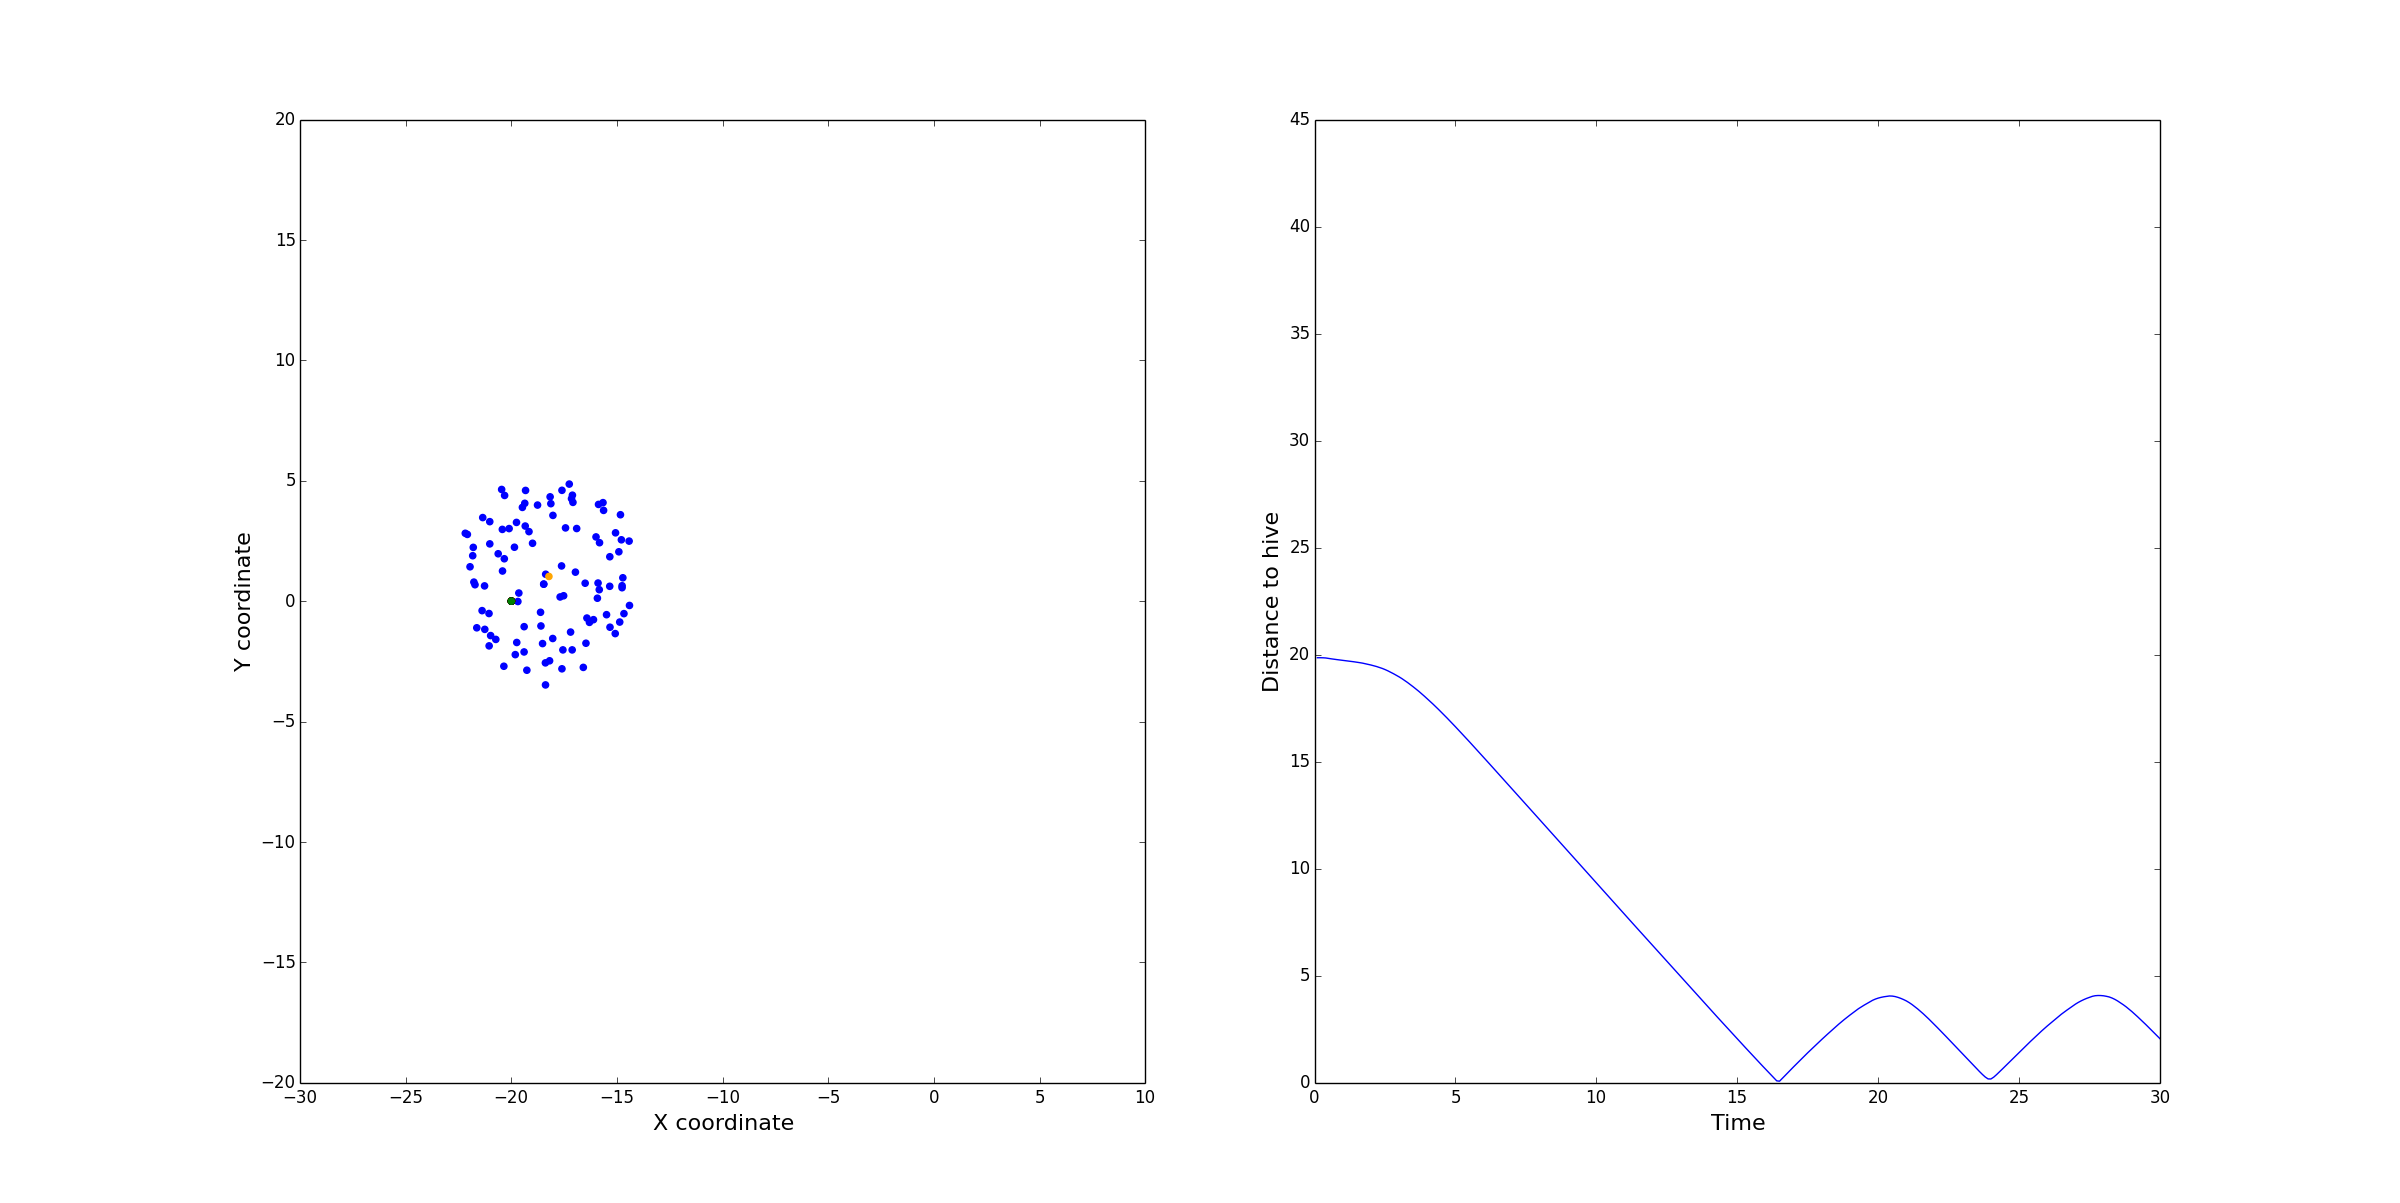

Data behind this chart, as committed beside it:
TIME, DISTANCE, w_cohere, w_avoid, w_align, w_random, max_acceleration, visible_distance, minimum_distance, max_velocity, weight, w_excretion_freq, w_attract, pheromone_decay, scout_velocity, scout_velocity_decay, scout_near, scout_min_neighbours, scout_minimum_distance, hive_pos
0.1, 19.85, 0.3, 0.3, 0.3, 0.3, 0.3, 30.0, 15.0, 1.0, 0.8, 0.5, 0.3, 0.1, -2.5, 0.8, 5, 10, 10, [-20.   0.]
0.2, 19.86, 0.3, 0.3, 0.3, 0.3, 0.3, 30.0, 15.0, 1.0, 0.8, 0.5, 0.3, 0.1, -2.5, 0.8, 5, 10, 10, [-20.   0.]
0.3, 19.85, 0.3, 0.3, 0.3, 0.3, 0.3, 30.0, 15.0, 1.0, 0.8, 0.5, 0.3, 0.1, -2.5, 0.8, 5, 10, 10, [-20.   0.]
0.4, 19.84, 0.3, 0.3, 0.3, 0.3, 0.3, 30.0, 15.0, 1.0, 0.8, 0.5, 0.3, 0.1, -2.5, 0.8, 5, 10, 10, [-20.   0.]
0.5, 19.82, 0.3, 0.3, 0.3, 0.3, 0.3, 30.0, 15.0, 1.0, 0.8, 0.5, 0.3, 0.1, -2.5, 0.8, 5, 10, 10, [-20.   0.]
0.6, 19.8, 0.3, 0.3, 0.3, 0.3, 0.3, 30.0, 15.0, 1.0, 0.8, 0.5, 0.3, 0.1, -2.5, 0.8, 5, 10, 10, [-20.   0.]
0.7, 19.78, 0.3, 0.3, 0.3, 0.3, 0.3, 30.0, 15.0, 1.0, 0.8, 0.5, 0.3, 0.1, -2.5, 0.8, 5, 10, 10, [-20.   0.]
0.8, 19.77, 0.3, 0.3, 0.3, 0.3, 0.3, 30.0, 15.0, 1.0, 0.8, 0.5, 0.3, 0.1, -2.5, 0.8, 5, 10, 10, [-20.   0.]
0.9, 19.75, 0.3, 0.3, 0.3, 0.3, 0.3, 30.0, 15.0, 1.0, 0.8, 0.5, 0.3, 0.1, -2.5, 0.8, 5, 10, 10, [-20.   0.]
1.0, 19.73, 0.3, 0.3, 0.3, 0.3, 0.3, 30.0, 15.0, 1.0, 0.8, 0.5, 0.3, 0.1, -2.5, 0.8, 5, 10, 10, [-20.   0.]
1.1, 19.72, 0.3, 0.3, 0.3, 0.3, 0.3, 30.0, 15.0, 1.0, 0.8, 0.5, 0.3, 0.1, -2.5, 0.8, 5, 10, 10, [-20.   0.]
1.2, 19.7, 0.3, 0.3, 0.3, 0.3, 0.3, 30.0, 15.0, 1.0, 0.8, 0.5, 0.3, 0.1, -2.5, 0.8, 5, 10, 10, [-20.   0.]
1.3, 19.68, 0.3, 0.3, 0.3, 0.3, 0.3, 30.0, 15.0, 1.0, 0.8, 0.5, 0.3, 0.1, -2.5, 0.8, 5, 10, 10, [-20.   0.]
1.4, 19.66, 0.3, 0.3, 0.3, 0.3, 0.3, 30.0, 15.0, 1.0, 0.8, 0.5, 0.3, 0.1, -2.5, 0.8, 5, 10, 10, [-20.   0.]
1.5, 19.65, 0.3, 0.3, 0.3, 0.3, 0.3, 30.0, 15.0, 1.0, 0.8, 0.5, 0.3, 0.1, -2.5, 0.8, 5, 10, 10, [-20.   0.]
1.6, 19.62, 0.3, 0.3, 0.3, 0.3, 0.3, 30.0, 15.0, 1.0, 0.8, 0.5, 0.3, 0.1, -2.5, 0.8, 5, 10, 10, [-20.   0.]
1.7, 19.6, 0.3, 0.3, 0.3, 0.3, 0.3, 30.0, 15.0, 1.0, 0.8, 0.5, 0.3, 0.1, -2.5, 0.8, 5, 10, 10, [-20.   0.]
1.8, 19.57, 0.3, 0.3, 0.3, 0.3, 0.3, 30.0, 15.0, 1.0, 0.8, 0.5, 0.3, 0.1, -2.5, 0.8, 5, 10, 10, [-20.   0.]
1.9, 19.55, 0.3, 0.3, 0.3, 0.3, 0.3, 30.0, 15.0, 1.0, 0.8, 0.5, 0.3, 0.1, -2.5, 0.8, 5, 10, 10, [-20.   0.]
2.0, 19.52, 0.3, 0.3, 0.3, 0.3, 0.3, 30.0, 15.0, 1.0, 0.8, 0.5, 0.3, 0.1, -2.5, 0.8, 5, 10, 10, [-20.   0.]
2.1, 19.48, 0.3, 0.3, 0.3, 0.3, 0.3, 30.0, 15.0, 1.0, 0.8, 0.5, 0.3, 0.1, -2.5, 0.8, 5, 10, 10, [-20.   0.]
2.2, 19.44, 0.3, 0.3, 0.3, 0.3, 0.3, 30.0, 15.0, 1.0, 0.8, 0.5, 0.3, 0.1, -2.5, 0.8, 5, 10, 10, [-20.   0.]
2.3, 19.4, 0.3, 0.3, 0.3, 0.3, 0.3, 30.0, 15.0, 1.0, 0.8, 0.5, 0.3, 0.1, -2.5, 0.8, 5, 10, 10, [-20.   0.]
2.4, 19.36, 0.3, 0.3, 0.3, 0.3, 0.3, 30.0, 15.0, 1.0, 0.8, 0.5, 0.3, 0.1, -2.5, 0.8, 5, 10, 10, [-20.   0.]
2.5, 19.3, 0.3, 0.3, 0.3, 0.3, 0.3, 30.0, 15.0, 1.0, 0.8, 0.5, 0.3, 0.1, -2.5, 0.8, 5, 10, 10, [-20.   0.]
2.6, 19.24, 0.3, 0.3, 0.3, 0.3, 0.3, 30.0, 15.0, 1.0, 0.8, 0.5, 0.3, 0.1, -2.5, 0.8, 5, 10, 10, [-20.   0.]
2.7, 19.18, 0.3, 0.3, 0.3, 0.3, 0.3, 30.0, 15.0, 1.0, 0.8, 0.5, 0.3, 0.1, -2.5, 0.8, 5, 10, 10, [-20.   0.]
2.8, 19.11, 0.3, 0.3, 0.3, 0.3, 0.3, 30.0, 15.0, 1.0, 0.8, 0.5, 0.3, 0.1, -2.5, 0.8, 5, 10, 10, [-20.   0.]
2.9, 19.04, 0.3, 0.3, 0.3, 0.3, 0.3, 30.0, 15.0, 1.0, 0.8, 0.5, 0.3, 0.1, -2.5, 0.8, 5, 10, 10, [-20.   0.]
3.0, 18.96, 0.3, 0.3, 0.3, 0.3, 0.3, 30.0, 15.0, 1.0, 0.8, 0.5, 0.3, 0.1, -2.5, 0.8, 5, 10, 10, [-20.   0.]
3.1, 18.88, 0.3, 0.3, 0.3, 0.3, 0.3, 30.0, 15.0, 1.0, 0.8, 0.5, 0.3, 0.1, -2.5, 0.8, 5, 10, 10, [-20.   0.]
3.2, 18.79, 0.3, 0.3, 0.3, 0.3, 0.3, 30.0, 15.0, 1.0, 0.8, 0.5, 0.3, 0.1, -2.5, 0.8, 5, 10, 10, [-20.   0.]
3.3, 18.7, 0.3, 0.3, 0.3, 0.3, 0.3, 30.0, 15.0, 1.0, 0.8, 0.5, 0.3, 0.1, -2.5, 0.8, 5, 10, 10, [-20.   0.]
3.4, 18.6, 0.3, 0.3, 0.3, 0.3, 0.3, 30.0, 15.0, 1.0, 0.8, 0.5, 0.3, 0.1, -2.5, 0.8, 5, 10, 10, [-20.   0.]
3.5, 18.5, 0.3, 0.3, 0.3, 0.3, 0.3, 30.0, 15.0, 1.0, 0.8, 0.5, 0.3, 0.1, -2.5, 0.8, 5, 10, 10, [-20.   0.]
3.6, 18.39, 0.3, 0.3, 0.3, 0.3, 0.3, 30.0, 15.0, 1.0, 0.8, 0.5, 0.3, 0.1, -2.5, 0.8, 5, 10, 10, [-20.   0.]
3.7, 18.29, 0.3, 0.3, 0.3, 0.3, 0.3, 30.0, 15.0, 1.0, 0.8, 0.5, 0.3, 0.1, -2.5, 0.8, 5, 10, 10, [-20.   0.]
3.8, 18.17, 0.3, 0.3, 0.3, 0.3, 0.3, 30.0, 15.0, 1.0, 0.8, 0.5, 0.3, 0.1, -2.5, 0.8, 5, 10, 10, [-20.   0.]
3.9, 18.05, 0.3, 0.3, 0.3, 0.3, 0.3, 30.0, 15.0, 1.0, 0.8, 0.5, 0.3, 0.1, -2.5, 0.8, 5, 10, 10, [-20.   0.]
4.0, 17.94, 0.3, 0.3, 0.3, 0.3, 0.3, 30.0, 15.0, 1.0, 0.8, 0.5, 0.3, 0.1, -2.5, 0.8, 5, 10, 10, [-20.   0.]
4.1, 17.82, 0.3, 0.3, 0.3, 0.3, 0.3, 30.0, 15.0, 1.0, 0.8, 0.5, 0.3, 0.1, -2.5, 0.8, 5, 10, 10, [-20.   0.]
4.2, 17.69, 0.3, 0.3, 0.3, 0.3, 0.3, 30.0, 15.0, 1.0, 0.8, 0.5, 0.3, 0.1, -2.5, 0.8, 5, 10, 10, [-20.   0.]
4.3, 17.57, 0.3, 0.3, 0.3, 0.3, 0.3, 30.0, 15.0, 1.0, 0.8, 0.5, 0.3, 0.1, -2.5, 0.8, 5, 10, 10, [-20.   0.]
4.4, 17.44, 0.3, 0.3, 0.3, 0.3, 0.3, 30.0, 15.0, 1.0, 0.8, 0.5, 0.3, 0.1, -2.5, 0.8, 5, 10, 10, [-20.   0.]
4.5, 17.31, 0.3, 0.3, 0.3, 0.3, 0.3, 30.0, 15.0, 1.0, 0.8, 0.5, 0.3, 0.1, -2.5, 0.8, 5, 10, 10, [-20.   0.]
4.6, 17.18, 0.3, 0.3, 0.3, 0.3, 0.3, 30.0, 15.0, 1.0, 0.8, 0.5, 0.3, 0.1, -2.5, 0.8, 5, 10, 10, [-20.   0.]
4.7, 17.04, 0.3, 0.3, 0.3, 0.3, 0.3, 30.0, 15.0, 1.0, 0.8, 0.5, 0.3, 0.1, -2.5, 0.8, 5, 10, 10, [-20.   0.]
4.8, 16.91, 0.3, 0.3, 0.3, 0.3, 0.3, 30.0, 15.0, 1.0, 0.8, 0.5, 0.3, 0.1, -2.5, 0.8, 5, 10, 10, [-20.   0.]
4.9, 16.77, 0.3, 0.3, 0.3, 0.3, 0.3, 30.0, 15.0, 1.0, 0.8, 0.5, 0.3, 0.1, -2.5, 0.8, 5, 10, 10, [-20.   0.]
5.0, 16.63, 0.3, 0.3, 0.3, 0.3, 0.3, 30.0, 15.0, 1.0, 0.8, 0.5, 0.3, 0.1, -2.5, 0.8, 5, 10, 10, [-20.   0.]
5.1, 16.49, 0.3, 0.3, 0.3, 0.3, 0.3, 30.0, 15.0, 1.0, 0.8, 0.5, 0.3, 0.1, -2.5, 0.8, 5, 10, 10, [-20.   0.]
5.2, 16.35, 0.3, 0.3, 0.3, 0.3, 0.3, 30.0, 15.0, 1.0, 0.8, 0.5, 0.3, 0.1, -2.5, 0.8, 5, 10, 10, [-20.   0.]
5.3, 16.21, 0.3, 0.3, 0.3, 0.3, 0.3, 30.0, 15.0, 1.0, 0.8, 0.5, 0.3, 0.1, -2.5, 0.8, 5, 10, 10, [-20.   0.]
5.4, 16.07, 0.3, 0.3, 0.3, 0.3, 0.3, 30.0, 15.0, 1.0, 0.8, 0.5, 0.3, 0.1, -2.5, 0.8, 5, 10, 10, [-20.   0.]
5.5, 15.92, 0.3, 0.3, 0.3, 0.3, 0.3, 30.0, 15.0, 1.0, 0.8, 0.5, 0.3, 0.1, -2.5, 0.8, 5, 10, 10, [-20.   0.]
5.6, 15.78, 0.3, 0.3, 0.3, 0.3, 0.3, 30.0, 15.0, 1.0, 0.8, 0.5, 0.3, 0.1, -2.5, 0.8, 5, 10, 10, [-20.   0.]
5.7, 15.63, 0.3, 0.3, 0.3, 0.3, 0.3, 30.0, 15.0, 1.0, 0.8, 0.5, 0.3, 0.1, -2.5, 0.8, 5, 10, 10, [-20.   0.]
5.8, 15.49, 0.3, 0.3, 0.3, 0.3, 0.3, 30.0, 15.0, 1.0, 0.8, 0.5, 0.3, 0.1, -2.5, 0.8, 5, 10, 10, [-20.   0.]
5.9, 15.34, 0.3, 0.3, 0.3, 0.3, 0.3, 30.0, 15.0, 1.0, 0.8, 0.5, 0.3, 0.1, -2.5, 0.8, 5, 10, 10, [-20.   0.]
6.0, 15.2, 0.3, 0.3, 0.3, 0.3, 0.3, 30.0, 15.0, 1.0, 0.8, 0.5, 0.3, 0.1, -2.5, 0.8, 5, 10, 10, [-20.   0.]
... 240 more rows
